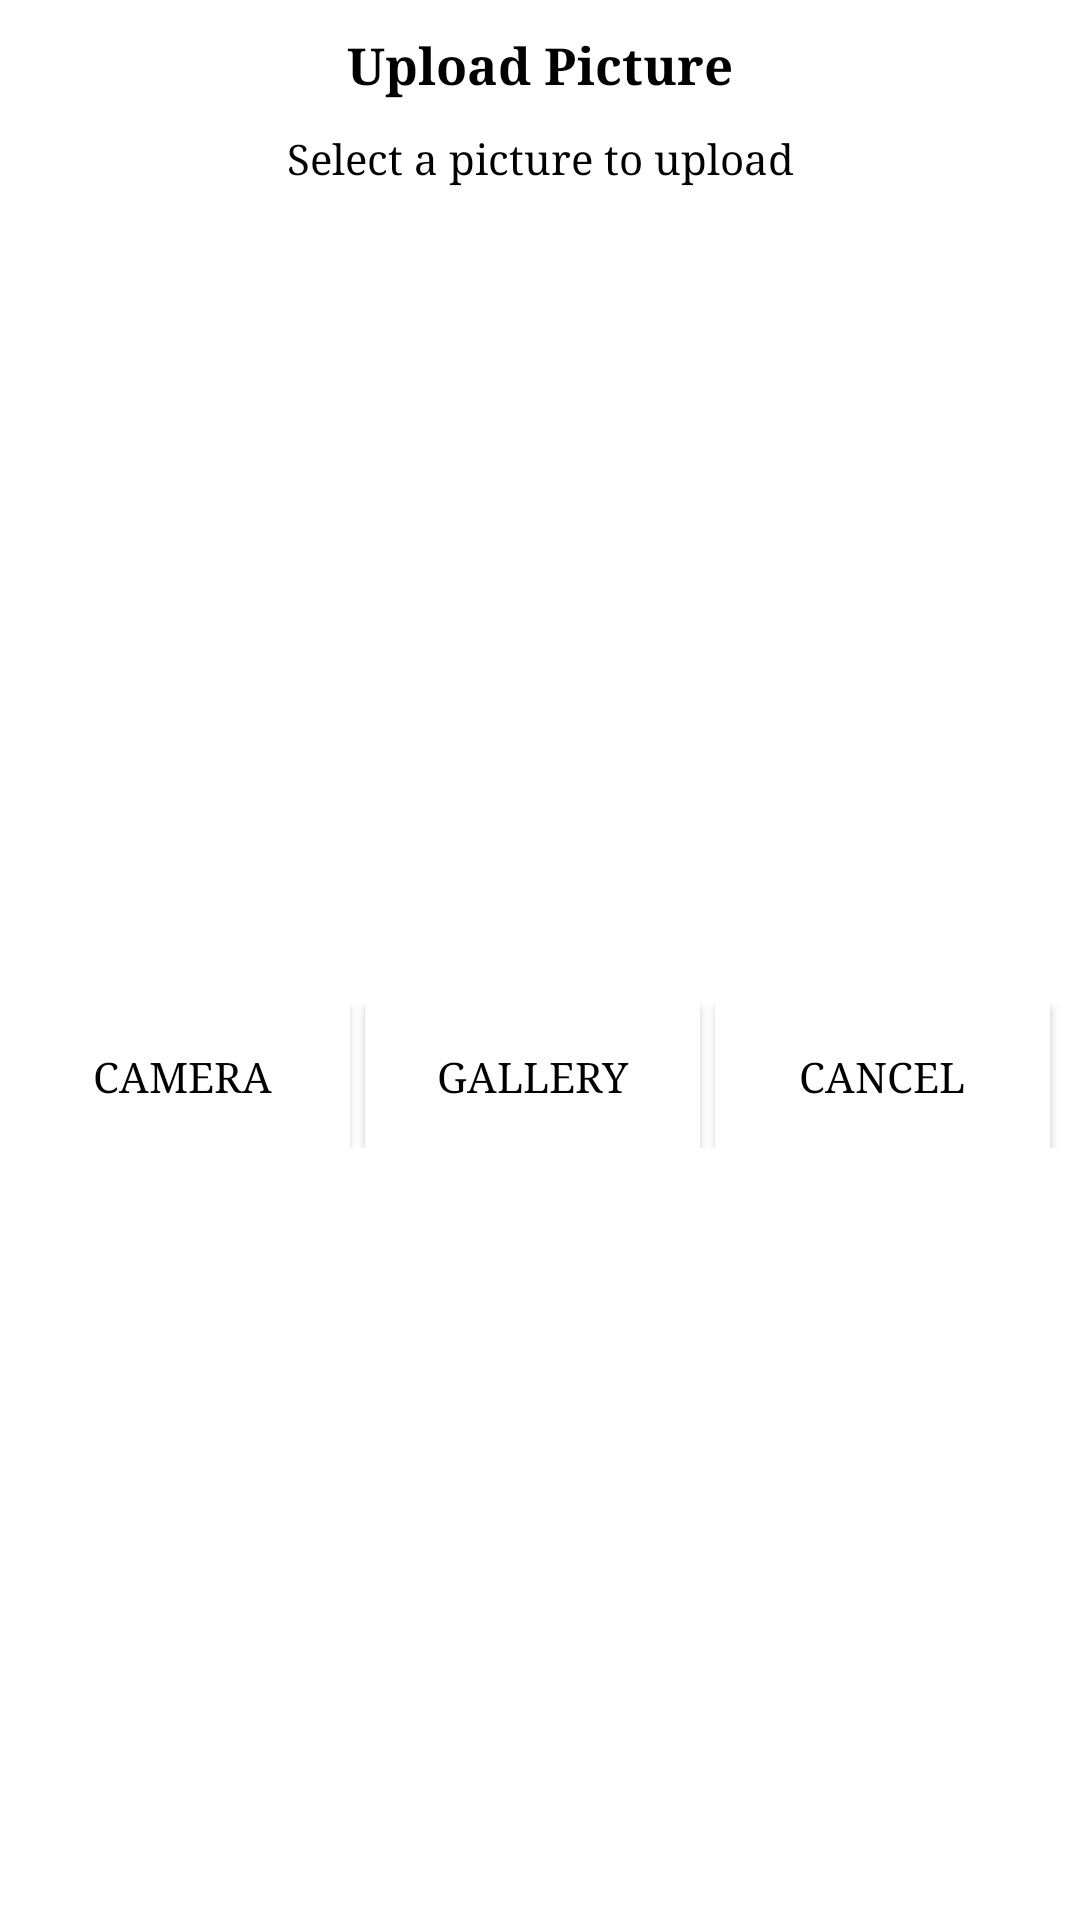

This screen was rendered from an Android layout file. Write that file and the resources it references.
<!-- AndroidManifest.xml: application theme AppTheme -->
<!-- res/layout/dialog_select_image.xml -->
<?xml version="1.0" encoding="utf-8"?>
<androidx.constraintlayout.widget.ConstraintLayout xmlns:android="http://schemas.android.com/apk/res/android"
    android:layout_width="match_parent"
    android:layout_height="wrap_content"
    xmlns:app="http://schemas.android.com/apk/res-auto"
    android:background="@color/white">

    <TextView
        android:id="@+id/title"
        android:layout_width="match_parent"
        android:layout_height="wrap_content"
        app:layout_constraintTop_toTopOf="parent"
        app:layout_constraintStart_toStartOf="parent"
        android:layout_margin="10dp"
        android:textColor="@color/black"
        android:textSize="17sp"
        android:text="@string/upload_picture"
        android:textStyle="bold"
        android:gravity="center"
        />

    <TextView
        android:id="@+id/msg"
        android:layout_width="match_parent"
        android:layout_height="wrap_content"
        app:layout_constraintTop_toBottomOf="@+id/title"
        app:layout_constraintStart_toStartOf="parent"
        android:layout_margin="10dp"
        android:textColor="@color/black"
        android:textSize="14sp"
        android:text="@string/select_a_picture_to_upload"
        android:gravity="center"
        />

    <LinearLayout
        android:layout_width="0dp"
        android:layout_height="wrap_content"
        app:layout_constraintTop_toBottomOf="@id/msg"
        app:layout_constraintStart_toStartOf="parent"
        app:layout_constraintEnd_toEndOf="parent"
        app:layout_constraintBottom_toBottomOf="parent"
        android:layout_marginTop="20dp"
        android:layout_marginBottom="5dp"
        android:layout_marginRight="5dp"
        android:layout_marginLeft="5dp"
        android:orientation="horizontal"

        >
        <Button
            android:id="@+id/btn_camera"
            android:layout_width="wrap_content"
            android:layout_height="wrap_content"
            android:background="@color/white"
            android:textColor="@color/black"
            android:textSize="14sp"
            android:text="@string/camera"
            android:layout_weight="1"
            android:layout_marginRight="5dp"
            />
        <Button
            android:id="@+id/btn_gallery"
            android:layout_width="wrap_content"
            android:layout_height="wrap_content"
            android:background="@color/white"
            android:textColor="@color/black"
            android:textSize="14sp"
            android:text="@string/gallery"
            android:layout_weight="1"
            android:layout_marginRight="5dp"
            />

        <Button
            android:id="@+id/btn_cancel"
            android:layout_width="wrap_content"
            android:layout_height="wrap_content"
            android:background="@color/white"
            android:textColor="@color/black"
            android:textSize="14sp"
            android:text="@string/cancel2"
            android:layout_weight="1"
            android:layout_marginRight="5dp"
            />
    </LinearLayout>
</androidx.constraintlayout.widget.ConstraintLayout>
<!-- resources referenced by this layout -->
<resources>
  <color name="black">#000</color>
  <color name="white">#fff</color>
  <string name="camera">Camera</string>
  <string name="cancel2">Cancel</string>
  <string name="gallery">Gallery</string>
  <string name="select_a_picture_to_upload">Select a picture to upload</string>
  <string name="upload_picture">Upload Picture</string>
  <style name="AppTheme" parent="Theme.AppCompat.Light.NoActionBar">
          <item name="colorPrimary">@color/colorPrimary</item>
          <item name="colorPrimaryDark">@color/colorPrimaryDark</item>
          <item name="colorAccent">@color/colorAccent</item>
          <item name="android:typeface">serif</item>
  
      </style>
  <color name="colorPrimary">#FF8B5C</color>
  <color name="colorPrimaryDark">#FF8B5C</color>
  <color name="colorAccent">#FF8B5C</color>
</resources>
